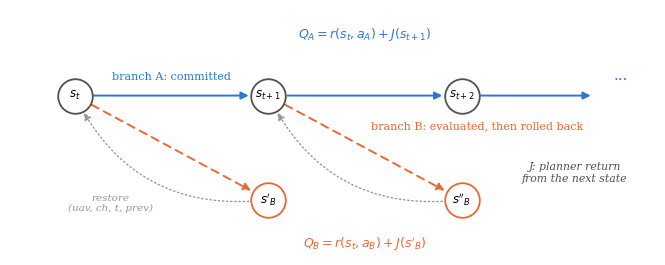

Write the Python code that produced this figure. (Note: this script raises an exception after producing the figure.)
import matplotlib; matplotlib.use('Agg')
import matplotlib.pyplot as plt
from matplotlib.patches import FancyArrowPatch
BLUE,ORANGE,AQUA,INK,INK2,MUTED,GRID='#2a78d6','#eb6834','#1baf7a','#0b0b0b','#52514e','#9a9892','#dcdbd6'
plt.rcParams.update({'font.family':'DejaVu Serif','font.size':8.5})
fig,ax=plt.subplots(figsize=(6.5,2.5)); ax.set_xlim(0,10); ax.set_ylim(0,4); ax.axis('off')
def node(x,y,t,c=INK2,fc='white'):
    ax.scatter([x],[y],s=620,color=fc,edgecolor=c,linewidth=1.3,zorder=4); ax.text(x,y,t,ha='center',va='center',fontsize=8.5,zorder=5)
def arr(a,b,c,ls='-',rad=0.0,lw=1.4):
    ax.add_patch(FancyArrowPatch(a,b,arrowstyle='-|>',mutation_scale=11,color=c,lw=lw,linestyle=ls,connectionstyle=f'arc3,rad={rad}',shrinkA=14,shrinkB=14,zorder=3))
xs=[1.0,4.0,7.0]
node(xs[0],2.6,'$s_t$'); node(xs[1],2.6,'$s_{t+1}$'); node(xs[2],2.6,'$s_{t+2}$')
node(xs[1],0.9,"$s'_B$",c=ORANGE); node(xs[2],0.9,"$s''_B$",c=ORANGE)
arr((xs[0],2.6),(xs[1],2.6),BLUE); arr((xs[1],2.6),(xs[2],2.6),BLUE); arr((xs[2],2.6),(9.3,2.6),BLUE)
arr((xs[0],2.6),(xs[1],0.9),ORANGE,ls=(0,(4,3))); arr((xs[1],2.6),(xs[2],0.9),ORANGE,ls=(0,(4,3)))
arr((xs[1],0.9),(xs[0],2.6),MUTED,ls=(0,(1,2)),rad=-0.35,lw=1.0); arr((xs[2],0.9),(xs[1],2.6),MUTED,ls=(0,(1,2)),rad=-0.35,lw=1.0)
ax.text(2.5,2.86,'branch A: committed',color=BLUE,ha='center',fontsize=8)
ax.text(5.6,2.05,'branch B: evaluated, then rolled back',color=ORANGE,ha='left',fontsize=8)
ax.text(1.55,0.72,'restore\n(uav, ch, t, prev)',color=MUTED,ha='center',fontsize=7.5,style='italic')
ax.text(5.5,3.55,r"$Q_A = r(s_t,a_A) + J(s_{t+1})$",color=BLUE,ha='center',fontsize=9)
ax.text(5.5,0.12,r"$Q_B = r(s_t,a_B) + J(s'_B)$",color=ORANGE,ha='center',fontsize=9)
ax.text(9.35,2.86,'...',color=BLUE,fontsize=11)
ax.text(8.75,1.2,'J: planner return\nfrom the next state',color=INK2,ha='center',fontsize=7.8,style='italic')
fig.tight_layout(pad=0.2); fig.savefig('figs/fig_pairs.png',dpi=400,facecolor='white'); print('ok')
